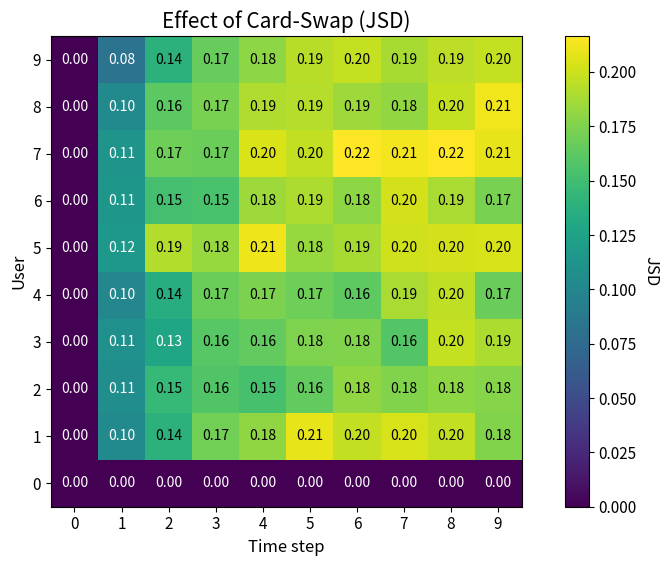

The script that saved this image:
#!/usr/bin/env python
# -*- coding: utf-8 -*-
from __future__ import annotations

############################### Final Simulation  (No Forced Return)################################
import numpy as np
import matplotlib as mpl
import matplotlib.pyplot as plt
import networkx as nx
from scipy.spatial.distance import jensenshannon
from collections import Counter
import random
import copy

# Do not generate Type 3 fonts
mpl.rcParams['pdf.fonttype'] = 42
mpl.rcParams['ps.fonttype'] = 42

# Define the graph using adjacency list for 14-node transit network
edges = [
    ("V1", "V2"), ("V1", "V5"),
    ("V2", "V1"), ("V2", "V3"), ("V2", "V6"),
    ("V3", "V2"), ("V3", "V4"), ("V3", "V7"),
    ("V4", "V3"), ("V4", "V8"),
    ("V5", "V6"), ("V5", "V9"),
    ("V6", "V5"), ("V6", "V2"), ("V6", "V7"), ("V6", "V10"),
    ("V7", "V6"), ("V7", "V3"), ("V7", "V8"), ("V7", "V11"),
    ("V8", "V7"), ("V8", "V4"), ("V8", "V12"),
    ("V9", "V10"),
    ("V10", "V6"), ("V10", "V9"), ("V10", "V11"), ("V10", "V13"),
    ("V11", "V10"), ("V11", "V7"), ("V11", "V12"), ("V11", "V14"),
    ("V12", "V8"), ("V12", "V11"),
    ("V13", "V10"), ("V13", "V14"),
    ("V14", "V11"), ("V14", "V13"), ("V14", "V12")
]

rng = random.Random(0)
G: nx.DiGraph[str] = nx.DiGraph()
G.add_edges_from(edges)

NUM_EXPERIMENTS = 1000
JOURNEY_LENGTH = 10
NUM_USERS = 10

def make_user_starts(g: nx.DiGraph[str], start: int, count: int, location: str) -> dict[int, str]:
    nodes = list(g.nodes())
    return {
        i: location if location != "random" else rng.choice(nodes)
        for i in range(start, start+count)
    }

USER_START_LOCATION = (
    make_user_starts(G, 0, 2, "V1") |
    make_user_starts(G, 2, 3, "V2") |
    make_user_starts(G, 5, 5, "random")
)

assert len(USER_START_LOCATION) == NUM_USERS

def decide_stop(g: nx.DiGraph[str], uid: int) -> str:
    node_choices = list(set(g.nodes()) - {USER_START_LOCATION[uid]})
    return rng.choice(node_choices)

def simulate_journeys(g: nx.DiGraph[str]):
    users_path: list[list[str]] = []
    for uid in range(NUM_USERS):
        start = USER_START_LOCATION[uid]
        path = [start]
        current = start
        for _t in range(1, JOURNEY_LENGTH):
            current = decide_stop(g, uid)
            path.append(current)
        users_path.append(path)
    return users_path

def simulate_swaps(g: nx.DiGraph[str], users_path: list[list[str]]):
    users_path_swapped = copy.deepcopy(users_path)
    def swap_at_t(t: int, uids: set[int]):
        available = list(uids)
        while len(available) >= 2:
            uid1, uid2 = rng.sample(available, 2)
            available.remove(uid1); available.remove(uid2)
            users_path_swapped[uid1][t:], users_path_swapped[uid2][t:] = \
                users_path_swapped[uid2][t:], users_path_swapped[uid1][t:]
        return available

    for t in range(JOURNEY_LENGTH):
        user_locations = {
            node: {uid for uid in range(NUM_USERS)
                   if users_path[uid][t] == node and uid != 0}
            for node in g.nodes()
        }
        for _node, uids in user_locations.items():
            if len(uids) > 1:
                swap_at_t(t, uids)
    return users_path_swapped

def journeys_to_counts(g: nx.DiGraph[str], experiments: list[list[list[str]]]):
    users_dist = [
        [Counter[str]({n: 0 for n in g.nodes()}) for _ in range(JOURNEY_LENGTH)]
        for _ in range(NUM_USERS)
    ]
    for experiment in experiments:
        for uid, journey in enumerate(experiment):
            for i in range(JOURNEY_LENGTH):
                users_dist[uid][i][journey[i]] += 1
    return users_dist

def counts_to_dist(journeys_counts: list[list[Counter[str]]]):
    return [
        [{k: v / NUM_EXPERIMENTS for (k, v) in counts.items()} for counts in j]
        for j in journeys_counts
    ]

# Run
users_journeys = [simulate_journeys(G) for _ in range(NUM_EXPERIMENTS)]
users_swap = [simulate_swaps(G, uj) for uj in users_journeys]

dist = counts_to_dist(journeys_to_counts(G, users_journeys))
dist_swap = counts_to_dist(journeys_to_counts(G, users_swap))

jsds = np.zeros((NUM_USERS, JOURNEY_LENGTH))
for uid in range(NUM_USERS):
    for t in range(JOURNEY_LENGTH):
        p = np.array(list(dist[uid][t].values()))
        q = np.array(list(dist_swap[uid][t].values()))
        jsds[uid, t] = jensenshannon(p, q, base=2)

# ================= PLOT (NO BOLD AXIS TITLES/LABELS) =================
fig = plt.figure(figsize=(9, 6))
ax = fig.gca()

im = ax.imshow(jsds, interpolation='nearest', origin='lower', cmap='viridis')

TITLE_FONTSIZE = 15
LABEL_FONTSIZE = 12
TICK_FONTSIZE = 11
CELL_FONTSIZE = 10

ax.set_title("Effect of Card-Swap (JSD)", fontsize=TITLE_FONTSIZE)
ax.set_xlabel("Time step", fontsize=LABEL_FONTSIZE)
ax.set_ylabel("User", fontsize=LABEL_FONTSIZE)

cbar = fig.colorbar(im, ax=ax)
cbar.ax.set_ylabel("JSD", rotation=-90, va="bottom", fontsize=LABEL_FONTSIZE)
cbar.ax.tick_params(labelsize=TICK_FONTSIZE)

ax.set_xticks(range(JOURNEY_LENGTH))
ax.set_xticklabels(range(JOURNEY_LENGTH), fontsize=TICK_FONTSIZE)

ax.set_yticks(range(NUM_USERS))
ax.set_yticklabels(range(NUM_USERS), fontsize=TICK_FONTSIZE)

# dynamic text
cmap = plt.cm.viridis
norm = plt.Normalize(vmin=jsds.min(), vmax=jsds.max())

for i in range(NUM_USERS):
    for j in range(JOURNEY_LENGTH):
        v = jsds[i, j]
        r, g, b, _ = cmap(norm(v))
        lum = 0.299*r + 0.587*g + 0.114*b
        col = "black" if lum > 0.5 else "white"
        ax.text(j, i, f"{v:.2f}", ha="center", va="center",
                color=col, fontsize=CELL_FONTSIZE)

# Top scenario header (kept bold)


fig.tight_layout(rect=(0, 0, 1, 0.96))
fig.savefig("jsd_cardswap_heatmap.pdf", bbox_inches='tight')
plt.close(fig)

print("Saved: jsd_cardswap_heatmap.pdf")
